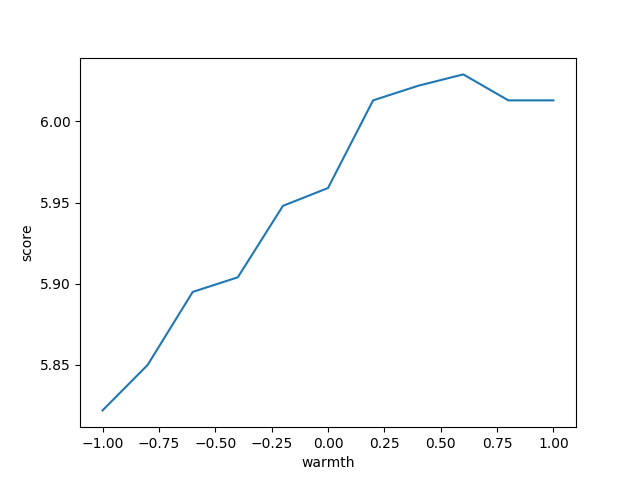

Source data for this figure (header and first rows):
change, mean, std
-1.0, 5.822, 4.546
-0.8, 5.850, 4.534
-0.6, 5.895, 4.477
-0.4, 5.904, 4.479
-0.2, 5.948, 4.441
0.0, 5.959, 4.451
0.2, 6.013, 4.365
0.4, 6.022, 4.342
0.6, 6.029, 4.318
0.8, 6.013, 4.308
1.0, 6.013, 4.292
